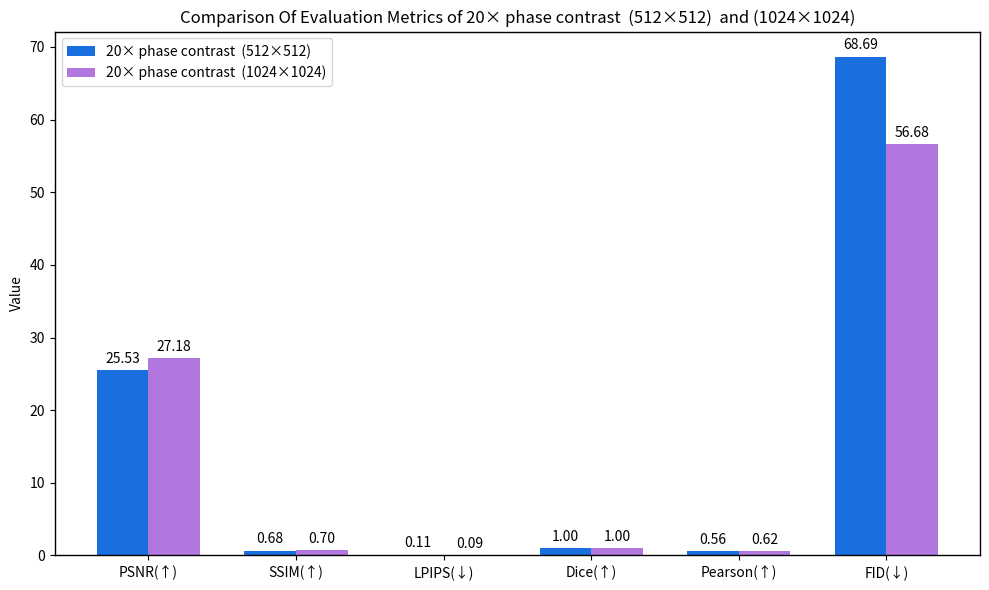

This chart was generated by the following Python code:
import matplotlib.pyplot as plt
import pandas as pd
import numpy as np

# 数据准备
data = {
    "Metric": ["PSNR(↑)", "SSIM(↑)", "LPIPS(↓)", "Dice(↑)", "Pearson(↑)", "FID(↓)"],
    "20× phase contrast  (512×512)": [25.532681, 0.680411, 0.110825, 0.998499, 0.555677, 68.689233],
    "20× phase contrast  (1024×1024)": [27.177418, 0.701356, 0.086075, 0.998499, 0.622384, 56.684662]
}


df = pd.DataFrame(data)
x = np.arange(len(df["Metric"]))  # 横轴坐标位置
width = 0.35  # 柱子宽度

# 绘图
fig, ax = plt.subplots(figsize=(10, 6))
bars1 = ax.bar(x - width/2, df["20× phase contrast  (512×512)"], width, label="20× phase contrast  (512×512)", color="#1a6fdf")
bars2 = ax.bar(x + width/2, df["20× phase contrast  (1024×1024)"], width, label="20× phase contrast  (1024×1024)", color="#b177de")

# 设置标签和标题
# ax.set_xlabel("Metric")
ax.set_ylabel("Value")
ax.set_title("Comparison Of Evaluation Metrics of 20× phase contrast  (512×512)  and (1024×1024)")
ax.set_xticks(x)
ax.set_xticklabels(df["Metric"])
ax.legend()

# 添加柱子顶部数值标签
for bar in bars1 + bars2:
    height = bar.get_height()
    ax.annotate(f'{height:.2f}',
                xy=(bar.get_x() + bar.get_width() / 2, height),
                xytext=(0, 3),  # 垂直偏移
                textcoords="offset points",
                ha='center', va='bottom')

# 设置黑色坐标轴边框
for spine in ax.spines.values():
    spine.set_edgecolor('black')
    spine.set_linewidth(1)

# 去除背景网格线
ax.grid(False)

# 保存图像（可选）
plt.tight_layout()
# plt.savefig("comparison_metrics_transfer_learning.png", dpi=300)
plt.savefig("comparison_5121024.png", dpi=300)
plt.show()
